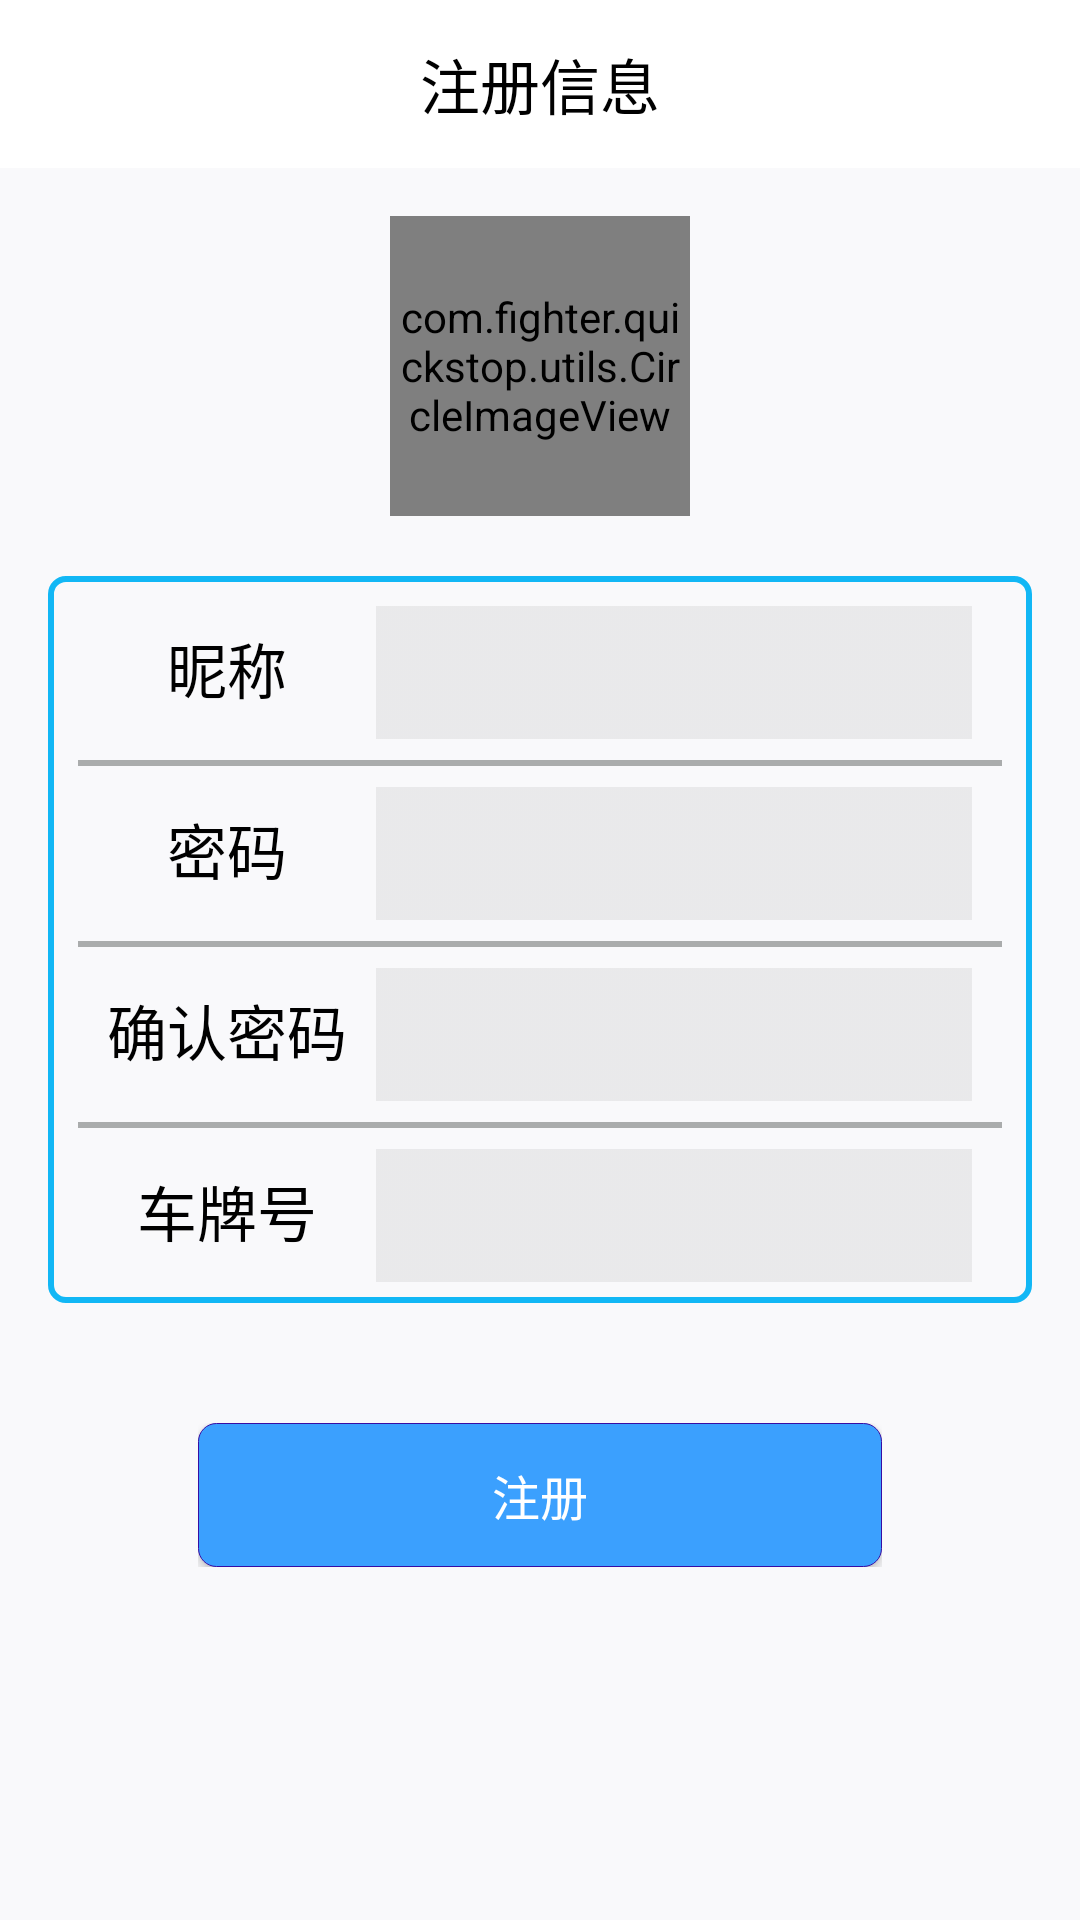

Reconstruct the res/layout file that produces this screen, plus the resources it refers to.
<!-- AndroidManifest.xml: application theme AppTheme.NoActionBar -->
<!-- res/layout/activity_regist.xml -->
<?xml version="1.0" encoding="utf-8"?>
<RelativeLayout xmlns:android="http://schemas.android.com/apk/res/android"
    xmlns:tools="http://schemas.android.com/tools"
    xmlns:app="http://schemas.android.com/apk/res-auto"
    android:layout_width="match_parent"
    android:layout_height="match_parent"
    tools:context="com.fighter.quickstop.entrance.RegistActivity">
    <android.support.v7.widget.Toolbar
        android:layout_width="match_parent"
        android:layout_height="wrap_content"
        android:id="@+id/regist_toolbar"
        android:minHeight="?attr/actionBarSize"
        android:background="@color/color_white"
        app:theme="@style/ThemeOverlay.AppCompat.Light"
        app:popupTheme="@style/ThemeOverlay.AppCompat.Dark">
        <TextView
            android:layout_width="wrap_content"
            android:layout_height="wrap_content"
            android:textSize="20dp"
            android:text="注册信息"
            android:textColor="@color/black"
            android:layout_gravity="center"
            android:id="@+id/regist_title"/>
    </android.support.v7.widget.Toolbar>

    <LinearLayout
        android:orientation="vertical"
        android:layout_width="match_parent"
        android:layout_height="match_parent"
        android:background="@color/entrance_bcg"
        android:layout_below="@+id/regist_toolbar"
        android:paddingBottom="@dimen/activity_vertical_margin"
        android:paddingLeft="@dimen/activity_horizontal_margin"
        android:paddingRight="@dimen/activity_horizontal_margin"
        android:paddingTop="@dimen/activity_vertical_margin"
        android:layout_alignParentRight="true"
        android:layout_alignParentEnd="true"
        android:weightSum="1">

        <com.fighter.quickstop.utils.CircleImageView
            android:layout_width="100dp"
            android:layout_height="100dp"
            android:background="@drawable/addpicture_bcg"
            android:layout_gravity="center"
            android:id="@+id/addpicture"
            android:clickable="true" />
        <TextView
            android:layout_width="match_parent"
            android:layout_height="20dp" />
        <LinearLayout
            android:orientation="vertical"
            android:background="@drawable/regist_bcg"
            android:layout_width="match_parent"
            android:paddingLeft="10dp"
            android:paddingRight="10dp"
            android:layout_height="wrap_content">
           <LinearLayout
               android:orientation="horizontal"
               android:layout_width="match_parent"
               android:paddingRight="10dp"
               android:paddingTop="10dp"
               android:paddingBottom="7dp"
               android:layout_height="wrap_content">
               <TextView
                   android:layout_width="match_parent"
                   android:layout_height="wrap_content"
                   android:text="昵称"
                   android:textColor="@color/black"
                   android:layout_weight="2"
                   android:gravity="center"
                   android:textSize="20dp"/>
               <EditText
                   android:layout_width="match_parent"
                   android:layout_height="wrap_content"
                   android:layout_weight="1"
                   android:padding="10dp"
                   android:background="@drawable/edittext_regist"
                   android:id="@+id/nickname"
                   android:singleLine="true" />
           </LinearLayout>
            <TextView
                android:layout_width="match_parent"
                android:layout_height="2dp"
                android:background="@color/back_a"/>
            <LinearLayout
                android:orientation="horizontal"
                android:layout_width="match_parent"
                android:paddingRight="10dp"
                android:paddingTop="7dp"
                android:paddingBottom="7dp"
                android:layout_height="wrap_content">
                <TextView
                    android:layout_width="match_parent"
                    android:layout_height="wrap_content"
                    android:text="密码"
                    android:textColor="@color/black"
                    android:layout_weight="2"
                    android:gravity="center"
                    android:textSize="20dp"/>
                <EditText
                    android:layout_width="match_parent"
                    android:layout_height="wrap_content"
                    android:layout_weight="1"
                    android:padding="10dp"
                    android:background="@drawable/edittext_regist"
                    android:id="@+id/password_rg"
                    android:password="true"
                    android:singleLine="true" />
            </LinearLayout>
            <TextView
                android:layout_width="match_parent"
                android:layout_height="2dp"
                android:background="@color/back_a"/>
            <LinearLayout
                android:orientation="horizontal"
                android:layout_width="match_parent"
                android:paddingRight="10dp"
                android:paddingTop="7dp"
                android:paddingBottom="7dp"
                android:layout_height="wrap_content">
                <TextView
                    android:layout_width="match_parent"
                    android:layout_height="wrap_content"
                    android:text="确认密码"
                    android:textColor="@color/black"
                    android:layout_weight="2"
                    android:gravity="center"
                    android:textSize="20dp"/>
                <EditText
                    android:layout_width="match_parent"
                    android:layout_height="wrap_content"
                    android:layout_weight="1"
                    android:padding="10dp"
                    android:background="@drawable/edittext_regist"
                    android:id="@+id/repassword_rg"
                    android:password="true"
                    android:singleLine="true" />
            </LinearLayout>
            <TextView
                android:layout_width="match_parent"
                android:layout_height="2dp"
                android:background="@color/back_a"/>
            <LinearLayout
                android:orientation="horizontal"
                android:layout_width="match_parent"
                android:paddingRight="10dp"
                android:paddingTop="7dp"
                android:paddingBottom="7dp"
                android:layout_height="wrap_content">
                <TextView
                    android:layout_width="match_parent"
                    android:layout_height="wrap_content"
                    android:text="车牌号"
                    android:layout_weight="2"
                    android:gravity="center"
                    android:textColor="@color/black"
                    android:textSize="20dp"/>
                <EditText
                    android:layout_width="match_parent"
                    android:layout_height="wrap_content"
                    android:layout_weight="1"
                    android:padding="10dp"
                    android:background="@drawable/edittext_regist"
                    android:id="@+id/lpnumber"
                    android:singleLine="true" />
            </LinearLayout>
        </LinearLayout>
        <TextView
            android:layout_width="match_parent"
            android:layout_height="40dp" />
        <LinearLayout
            android:orientation="vertical"
            android:layout_width="match_parent"
            android:paddingLeft="50dp"
            android:paddingRight="50dp"
            android:layout_gravity="center_vertical"
            android:layout_height="wrap_content">
        <Button
            android:layout_width="match_parent"
            android:layout_height="wrap_content"
            android:text="注册"
            android:id="@+id/regist_btn"
            style="@style/BlueButton"
            android:layout_gravity="center_horizontal" />
        </LinearLayout>
    </LinearLayout>


</RelativeLayout>
<!-- resources referenced by this layout -->
<resources>
  <color name="back_a">#aaacac</color>
  <color name="black">#000000</color>
  <color name="color_white">#ffffff</color>
  <color name="entrance_bcg">#f9f9fb</color>
  <dimen name="activity_horizontal_margin">16dp</dimen>
  <dimen name="activity_vertical_margin">16dp</dimen>
  <!-- drawable addpicture_bcg: png bitmap (drawable, 23847 bytes) -->
  <!-- drawable edittext_regist: png bitmap (drawable, 21601 bytes) -->
  <!-- drawable regist_bcg (drawable) -->
  <?xml version="1.0" encoding="utf-8"?>
  <shape xmlns:android="http://schemas.android.com/apk/res/android">
  <stroke
      android:width="2dp"
      android:color="#12b7f5">
  </stroke>
  <corners
      android:radius="5dp">
  </corners>
  </shape>
  <style name="BlueButton">
          <item name="android:gravity">center</item>
          <item name="android:singleLine">true</item>
          <item name="android:background">@drawable/blue_button_selector</item>
          <item name="android:textSize">@dimen/button_textsize</item>
          <item name="android:textColor">@color/color_white</item>
          <item name="android:enabled">true</item>
      </style>
  <style name="AppTheme.NoActionBar">
          <item name="windowActionBar">false</item>
          <item name="windowNoTitle">true</item>
      </style>
  <!-- drawable blue_button_selector (drawable) -->
  <?xml version="1.0" encoding="utf-8"?>
  <selector xmlns:android="http://schemas.android.com/apk/res/android">
  
      <item android:drawable="@drawable/blue_button_normal" android:state_focused="true" android:state_pressed="false"/>
      <item android:drawable="@drawable/blue_button_selected" android:state_focused="true" android:state_pressed="true"/>
      <item android:drawable="@drawable/blue_button_selected" android:state_focused="false" android:state_pressed="true"/>
      <item android:drawable="@drawable/blue_button_disabled" android:state_enabled="false"/>
      <item android:drawable="@drawable/blue_button_normal"/>
  </selector>
  <dimen name="button_textsize">16dp</dimen>
  <!-- drawable blue_button_normal (drawable) -->
  <?xml version="1.0" encoding="utf-8"?>
  <shape xmlns:android="http://schemas.android.com/apk/res/android">
      
      <solid android:color="@color/normal" />
      
      <stroke
          android:width="@dimen/blue_button_stroke"
          android:color="@color/blue_button_stroke" />
      
      <padding
          android:left="@dimen/blue_button_padding"
          android:right="@dimen/blue_button_padding" />
      
      <corners android:radius="@dimen/blue_button_radius" />
  </shape>
  <!-- drawable blue_button_selected (drawable) -->
  <?xml version="1.0" encoding="utf-8"?>
  <shape xmlns:android="http://schemas.android.com/apk/res/android">
      
      <solid android:color="@color/selected" />
      
      <stroke
          android:width="@dimen/blue_button_stroke"
          android:color="@color/blue_button_stroke" />
      
      <padding
          android:left="@dimen/blue_button_padding"
          android:right="@dimen/blue_button_padding" />
      
      <corners android:radius="@dimen/blue_button_radius" />
  </shape>
  <!-- drawable blue_button_disabled (drawable) -->
  <?xml version="1.0" encoding="utf-8"?>
  <shape xmlns:android="http://schemas.android.com/apk/res/android">
      
      <solid android:color="@color/disabled" />
      
      <padding
          android:left="@dimen/blue_button_padding"
          android:right="@dimen/blue_button_padding"
          />
      
      <corners android:radius="@dimen/blue_button_radius" />
  </shape>
  <color name="normal">#3ba0fe</color>
  <dimen name="blue_button_stroke">1px</dimen>
  <color name="blue_button_stroke">#370ea4</color>
  <dimen name="blue_button_padding">20dp</dimen>
  <dimen name="blue_button_radius">6dp</dimen>
  <color name="selected">#3871ce</color>
  <color name="disabled">#FFB5B5B5</color>
</resources>
